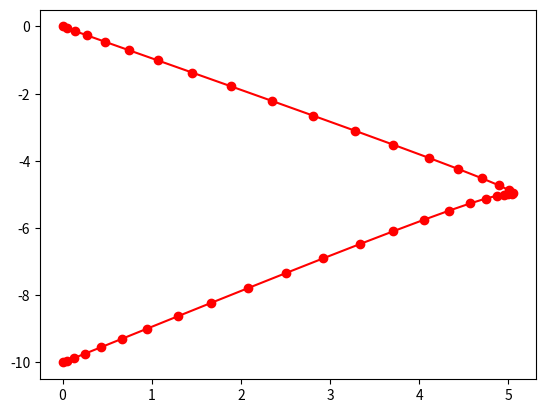

Source code (Python): (Note: this script raises an exception after producing the figure.)
import matplotlib.pyplot as plt
import numpy as np

def state_transition(t, s):
    # (1), (1) => (D, D)
    d = t - s
    return np.array([
        [1, d, 0.5 * d ** 2],
        [0, 1, d],
        [0, 0, 1]
    ])

def gen_mean_prior(state0):
    # (D, D) @ (D, V) => {f((1)) => (D, V)}
    return lambda t: state_transition(t, 0) @ state0
    
def Q(ta, tb, Qc):
    # (1), (1), (1) => (D, D)
    dt = tb - ta
    return Qc / 120 * dt * np.array([
        [ 6 * dt ** 4, 15 * dt ** 3,  20 * dt ** 2],
        [15 * dt ** 3, 40 * dt ** 2,  60 * dt     ],
        [20 * dt ** 2, 60 * dt,       120         ]
    ])

def Qinv(ta, tb, Qc):
    # (1), (1), (1) => (D, D)
    dt = tb - ta
    assert dt != 0 and Qc != 0
    return 3 / Qc / dt ** 5 * np.array([
        [  240,           -120 * dt,       20 * dt ** 2],
        [ -120 * dt,        64 * dt ** 2, -12 * dt ** 3],
        [   20 * dt ** 2,  -12 * dt ** 3,   3 * dt ** 4]
    ])

def beta(t, ti, Qc):
    # (D, D) @ (D, D) @ (D, D) => (D, D)
    return Q(ti, t, Qc) @ state_transition(ti+1, t).T @ Qinv(ti, ti+1, Qc)

def alpha(t, ti, Qc):
    # (D, D) - (D, D) @ (D, D) => (D, D)
    return state_transition(t, ti) - beta(t, ti, Qc) @ state_transition(ti+1, ti)

def theta(t, ti, support_states, Qc, mean_prior = None):
    # (D, D) 
    if mean_prior == None: mean_prior = gen_mean_prior(support_states[0])
    mean = mean_prior(t)
    prev_effect = alpha(t, ti, Qc) @ (support_states[ti] - mean_prior(ti))
    next_effect = beta(t, ti, Qc) @ (support_states[ti + 1] - mean_prior(ti + 1))
    return mean + prev_effect + next_effect

def gen_covar_prior(covar0, Qc):
    def covar_prior(a, b):
        ub = min(a, b)
        v00 = lambda s: ((s - a) ** 3 * (6 * s ** 2 + (3 * a - 15 * b) * s + 10 * b ** 2 - 5 * a * b + a ** 2)) / 120
        v01 = lambda s: -((s - a) ** 3 * (3 * s - 4 * b + a)) / 24
        v10 = lambda s: -((s - b) ** 3 * (3 * s + b - 4 * a)) / 24
        F = lambda s: np.array([
            [v00(s), v01(s), (s * a ** 2 - s ** 2 * a + s ** 3 / 3) / 2],
            [v10(s), s * a * b - s ** 2 * (a + b) / 2 + s ** 3 / 3, s * a - s ** 2 / 2],
            [(s * b ** 2 - s ** 2 * b + s ** 3 / 3) / 2, s * b - s ** 2 / 2, s]
        ])
        return state_transition(a, 0) @ covar0 @ state_transition(b, 0).T + Qc * (F(ub) - F(0))
    return covar_prior

def gen_covar_prior2(covar0, Qc):
    def covar_prior(a, b):
        from scipy.integrate import quad
        v00 = lambda s: (a-s)**2*(b-s)**2/4
        v01 = lambda s: (a-s)**2 * (b-s)/2
        v02 = lambda s: (a-s)**2/2
        v10 = lambda s: (a-s)*(b-s)**2/2
        v11 = lambda s: (a-s)*(b-s)
        v12 = lambda s: a-s
        v20 = lambda s: (b-s)**2/2
        v21 = lambda s: b-s
        v22 = lambda s: 1
        return state_transition(a, 0) @ covar0 @ state_transition(b, 0).T + Qc * np.array([
            [quad(v00, 0, min(a, b))[0], quad(v01, 0, min(a, b))[0], quad(v02, 0, min(a, b))][0],
            [quad(v10, 0, min(a, b))[0], quad(v11, 0, min(a, b))[0], quad(v12, 0, min(a, b))][0],
            [quad(v20, 0, min(a, b))[0], quad(v21, 0, min(a, b))[0], quad(v22, 0, min(a, b))][0]
        ])
    return covar_prior

class GPTraj:
    
    D = 3
    V = 3
    
    class State:
        
        def __init__(self):
            self.D = GPTraj.D
            self.V = GPTraj.D
            self.mean = np.zeros((self.D, self.V))
            self.covar = np.zeros((self.D, self.V, self.D, self.V))
        
        def with_X(self, *x):
            assert len(x) == self.D
            return self \
                .with_xD0(x[0]) \
                .with_xD1(x[1]) \
                .with_xD2(x[2])
        def with_xD0(self, xD0):
            self.mean[0, 0] = xD0
            return self
        def with_xD1(self, xD1):
            self.mean[1, 0] = xD1
            return self
        def with_xD2(self, xD2):
            self.mean[2, 0] = xD2
            return self
        
        def with_Y(self, *y):
            assert len(y) == self.D
            return self \
                .with_yD0(y[0]) \
                .with_yD1(y[1]) \
                .with_yD2(y[2])
        def with_yD0(self, yD0):
            self.mean[0, 1] = yD0
            return self
        def with_yD1(self, yD1):
            self.mean[1, 1] = yD1
            return self
        def with_yD2(self, yD2):
            self.mean[2, 1] = yD2
            return self
        
        def with_R(self, *r):
            assert len(r) == self.D
            return self \
                .with_rD0(r[0]) \
                .with_rD1(r[1]) \
                .with_rD2(r[2])
        def with_rD0(self, rD0):
            self.mean[0, 2] = rD0
            return self
        def with_rD1(self, rD1):
            self.mean[1, 2] = rD1
            return self
        def with_rD2(self, rD2):
            self.mean[2, 2] = rD2
            return self
    
    def __init__(self, Qc=1):
        
        self.Qc = Qc
        self.support_states = []
    
    def withStates(self, *states):
        self.support_states = states
        return self
        
    def at(self, t):
        
        N = len(self.support_states) - 1
        assert N >= 1 and 0 <= t and t <= N
        support_states = np.array([x.mean for x in self.support_states])
        
        ti = int(t // 1)
        if ti == N: return support_states[-1]
        return theta(t, ti, support_states, self.Qc)

    def plot(self):
        
        t = 0
        dt = 0.05
        end = len(self.support_states) - 1
        
        X = []
        Y = []
        while t <= end:
            x, y, r = gptraj.at(t)[0]
            X.append(x)
            Y.append(y)
            t = round(t + dt, 2)
        
        plt.plot(X, Y, "ro-")
        plt.show(block=False)
    
    def optimize(self, epochs=10):
        
        N = len(self.support_states) - 1
        assert N >= 1
        support_states = np.array([x.mean for x in self.support_states])
        covar_prior = gen_covar_prior(support_states[0], self.Qc)
        
        K = np.zeros((N+1, N+1, self.D*self.V, self.D*self.V))
        for i in range(N+1):
            for j in range(N+1):
                K[i,j] = covar_prior(i, j).reshape(self.D*self.V, self.D*self.V)
        
        lr = 1e-5
    
        # for i in range(epochs):
        #     print()
        

if __name__ == "__main__":
    
    gptraj = GPTraj().withStates(
        GPTraj.State()
            .with_X(0, 1, 0)
            .with_Y(0, -1, 0)
            .with_R(0, 0, 0),
        GPTraj.State()
            .with_X(5, -1, 0)
            .with_Y(-5, 0, 0)
            .with_R(0, 0, 0),
        GPTraj.State()
            .with_X(0, -1, 0)
            .with_Y(-10, -1, 0)
            .with_R(0, 0, 0)
    )
    
    # print()
    # t = 0
    # dt = 0.05
    # while round(t, 3) <= 2:
    #     print(" ".join([f"{t:<10}"] + [f"{round(x, 5):<10}" for x in gptraj.at(t).flatten()]))
    #     t = round(t + dt, 2)
    # print()
    
    gptraj.plot()
    gptraj.optimize(10)
    input()